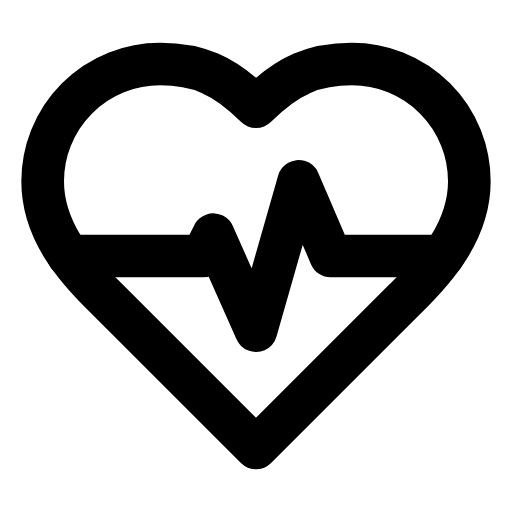
t = 0.00 s
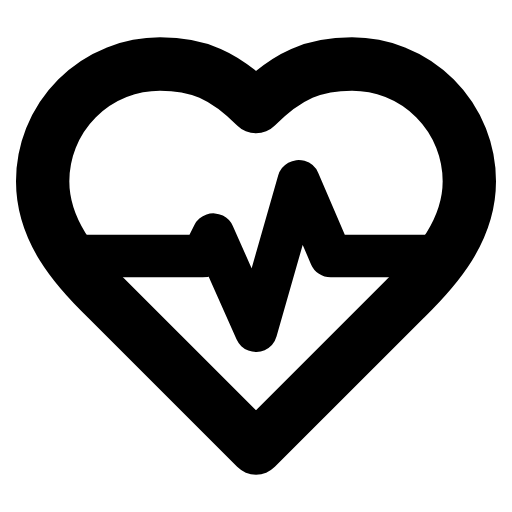
t = 0.25 s
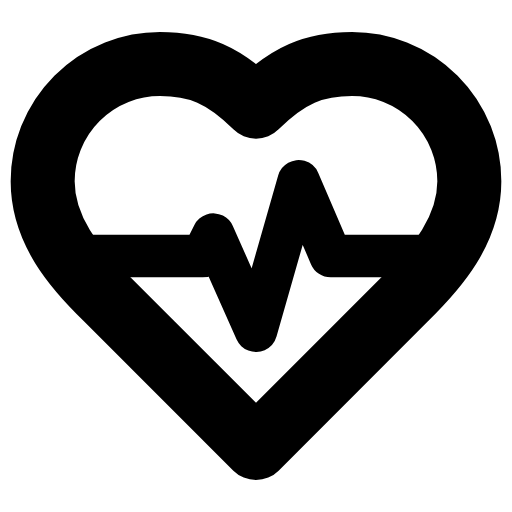
t = 0.50 s
t = 0.75 s: frame unchanged from t = 0.25 s, image omitted
t = 1.00 s: frame unchanged from t = 0.00 s, image omitted
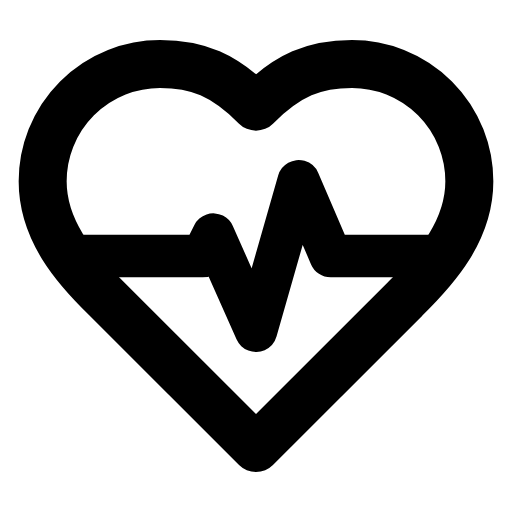
t = 1.13 s

The animated SVG that drew these frames (rendered in a browser with its animation timeline set to each time). Animation: 2 SMIL elements (animate=2); one cycle of 1.50 s, repeats indefinitely.

<svg xmlns="http://www.w3.org/2000/svg" width="24" height="24" viewBox="0 0 24 24" fill="none" stroke="currentColor" stroke-width="2" stroke-linecap="round" stroke-linejoin="round">
  <path d="M19 14c1.49-1.46 3-3.21 3-5.5A5.5 5.5 0 0 0 16.5 3c-1.76 0-3 .5-4.5 2-1.5-1.5-2.74-2-4.5-2A5.5 5.5 0 0 0 2 8.5c0 2.3 1.5 4.05 3 5.5l7 7Z">
    <animate attributeName="stroke-width" values="2;3;2" dur="1s" repeatCount="indefinite"/>
  </path>
  <path d="M3.22 12H9.5l.5-1 2 4.5 2-7 1.5 3.5h5.27">
    <animate attributeName="stroke-dashoffset" from="50" to="0" dur="1.5s" repeatCount="indefinite"/>
  </path>
</svg>
